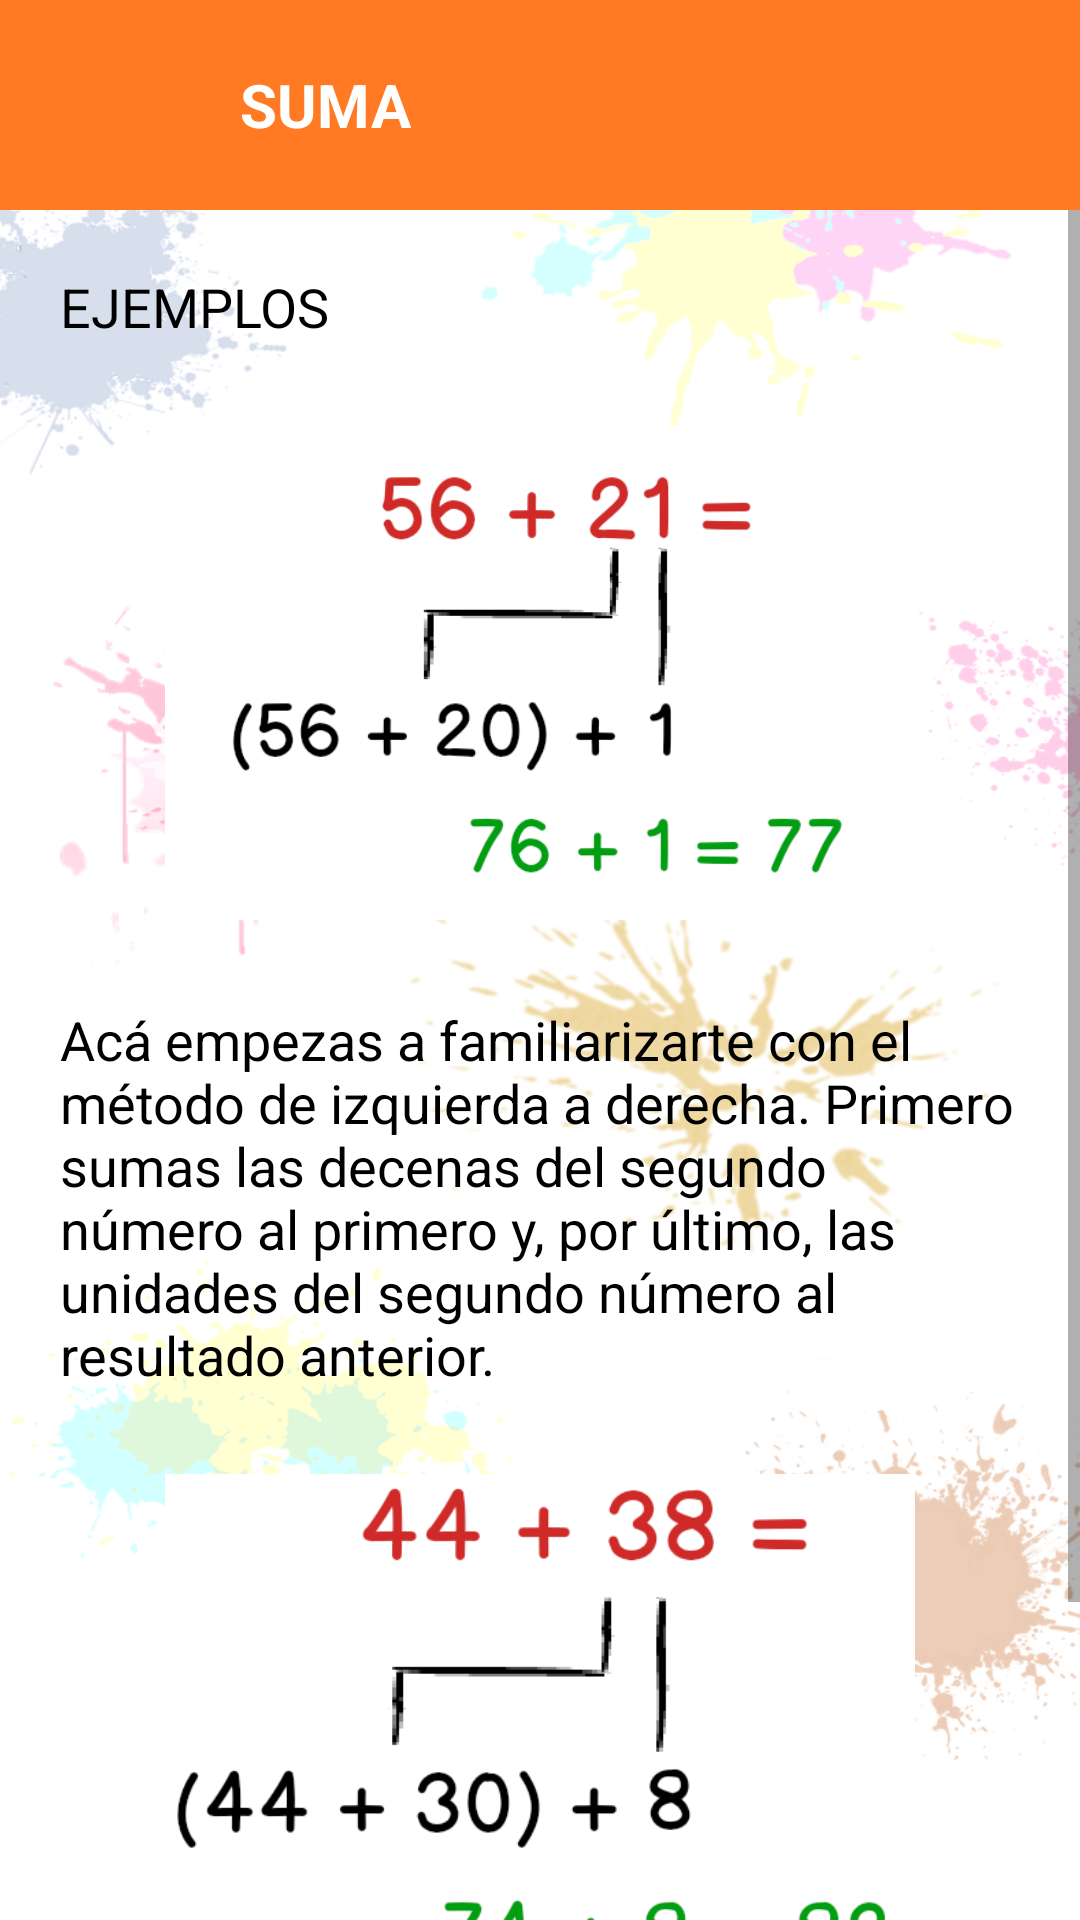

Layout XML and referenced resources for this Android screen:
<!-- AndroidManifest.xml: application theme AppTheme2 -->
<!-- res/layout/activity_aprend_suma.xml -->
<?xml version="1.0" encoding="utf-8"?>
<LinearLayout xmlns:android="http://schemas.android.com/apk/res/android"
    xmlns:app="http://schemas.android.com/apk/res-auto"
    xmlns:tools="http://schemas.android.com/tools"
    android:layout_width="match_parent"
    android:layout_height="match_parent"
    android:background="@color/white"
    tools:context=".AprendSuma">

    <LinearLayout
        android:layout_width="match_parent"
        android:layout_height="match_parent"
        android:background="#FFFFFF"
        android:orientation="vertical">

        <LinearLayout
            android:layout_width="match_parent"
            android:layout_height="70dp"
            android:background="@color/suma"
            android:orientation="horizontal">

            <ImageView
                android:id="@+id/ivBack"
                android:layout_width="50dp"
                android:layout_height="50dp"
                android:layout_gravity="center_vertical"
                android:layout_marginLeft="20dp"
                android:onClick="Back"
                android:src="@drawable/ic_back_white" />

            <TextView
                android:layout_width="wrap_content"
                android:layout_height="wrap_content"
                android:layout_gravity="center_vertical"
                android:layout_marginLeft="10dp"
                android:text="SUMA"
                android:textColor="#FFFFFF"
                android:textSize="20dp"
                android:textStyle="bold" />

        </LinearLayout>

        <ScrollView
            android:layout_width="match_parent"
            android:layout_height="wrap_content"
            android:background="@drawable/img_fondo">

        <LinearLayout
            android:layout_width="match_parent"
            android:layout_height="match_parent"

            android:orientation="vertical">

                <TextView
                    android:id="@+id/tvEjemplo"
                    android:layout_width="wrap_content"
                    android:layout_height="wrap_content"
                    android:layout_marginLeft="20dp"
                    android:layout_marginTop="20dp"
                    android:textColor="#000000"
                    android:textSize="18dp"
                    android:text="EJEMPLOS"/>

                <ImageView
                    android:id="@+id/ivEjemplo1"
                    android:layout_width="250dp"
                    android:layout_height="180dp"
                    android:layout_marginTop="20dp"
                    android:layout_gravity="center"
                    android:src="@drawable/imgaprend_suma1"/>

                <TextView
                    android:id="@+id/tvEjemplo1"
                    android:layout_width="match_parent"
                    android:layout_height="wrap_content"
                    android:padding="20dp"
                    android:textColor="#000000"
                    android:textSize="18dp"
                    android:text="@string/suma1"/>

                <ImageView
                    android:id="@+id/ivEjemplo2"
                    android:layout_width="250dp"
                    android:layout_height="180dp"
                    android:layout_gravity="center"
                    android:src="@drawable/imgaprend_suma2"/>

                <TextView
                    android:id="@+id/tvEjemplo2"
                    android:layout_width="match_parent"
                    android:layout_height="wrap_content"
                    android:padding="20dp"
                    android:textColor="#000000"
                    android:textSize="18dp"
                    android:text="@string/suma2"/>

        </LinearLayout>

        </ScrollView>

    </LinearLayout>

</LinearLayout>
<!-- resources referenced by this layout -->
<resources>
  <color name="suma">#FF7A22</color>
  <color name="white">#FFFFFF</color>
  <!-- drawable img_fondo: png bitmap (drawable-v24, 221490 bytes) -->
  <!-- drawable imgaprend_suma1: png bitmap (drawable, 23691 bytes) -->
  <!-- drawable imgaprend_suma2: png bitmap (drawable, 25107 bytes) -->
  <string name="suma1">Acá empezas a familiarizarte con el método de izquierda a derecha. Primero sumas las decenas del segundo número al primero y, por último, las unidades del segundo número al resultado anterior.</string>
  <string name="suma2">Este ejemplo es más dificil porque las unidades suman un núumero mayor que 10</string>
  <style name="AppTheme2" parent="Theme.AppCompat.Light.NoActionBar">
          
          <item name="colorPrimary">@color/colorPrimary</item>
          <item name="colorPrimaryDark">#FFFFFF</item>
          <item name="android:windowLightStatusBar">true</item>
          <item name="colorAccent">@color/colorAccent</item>
      </style>
  <color name="colorPrimary">#6200EE</color>
  <color name="colorAccent">#03DAC5</color>
</resources>
